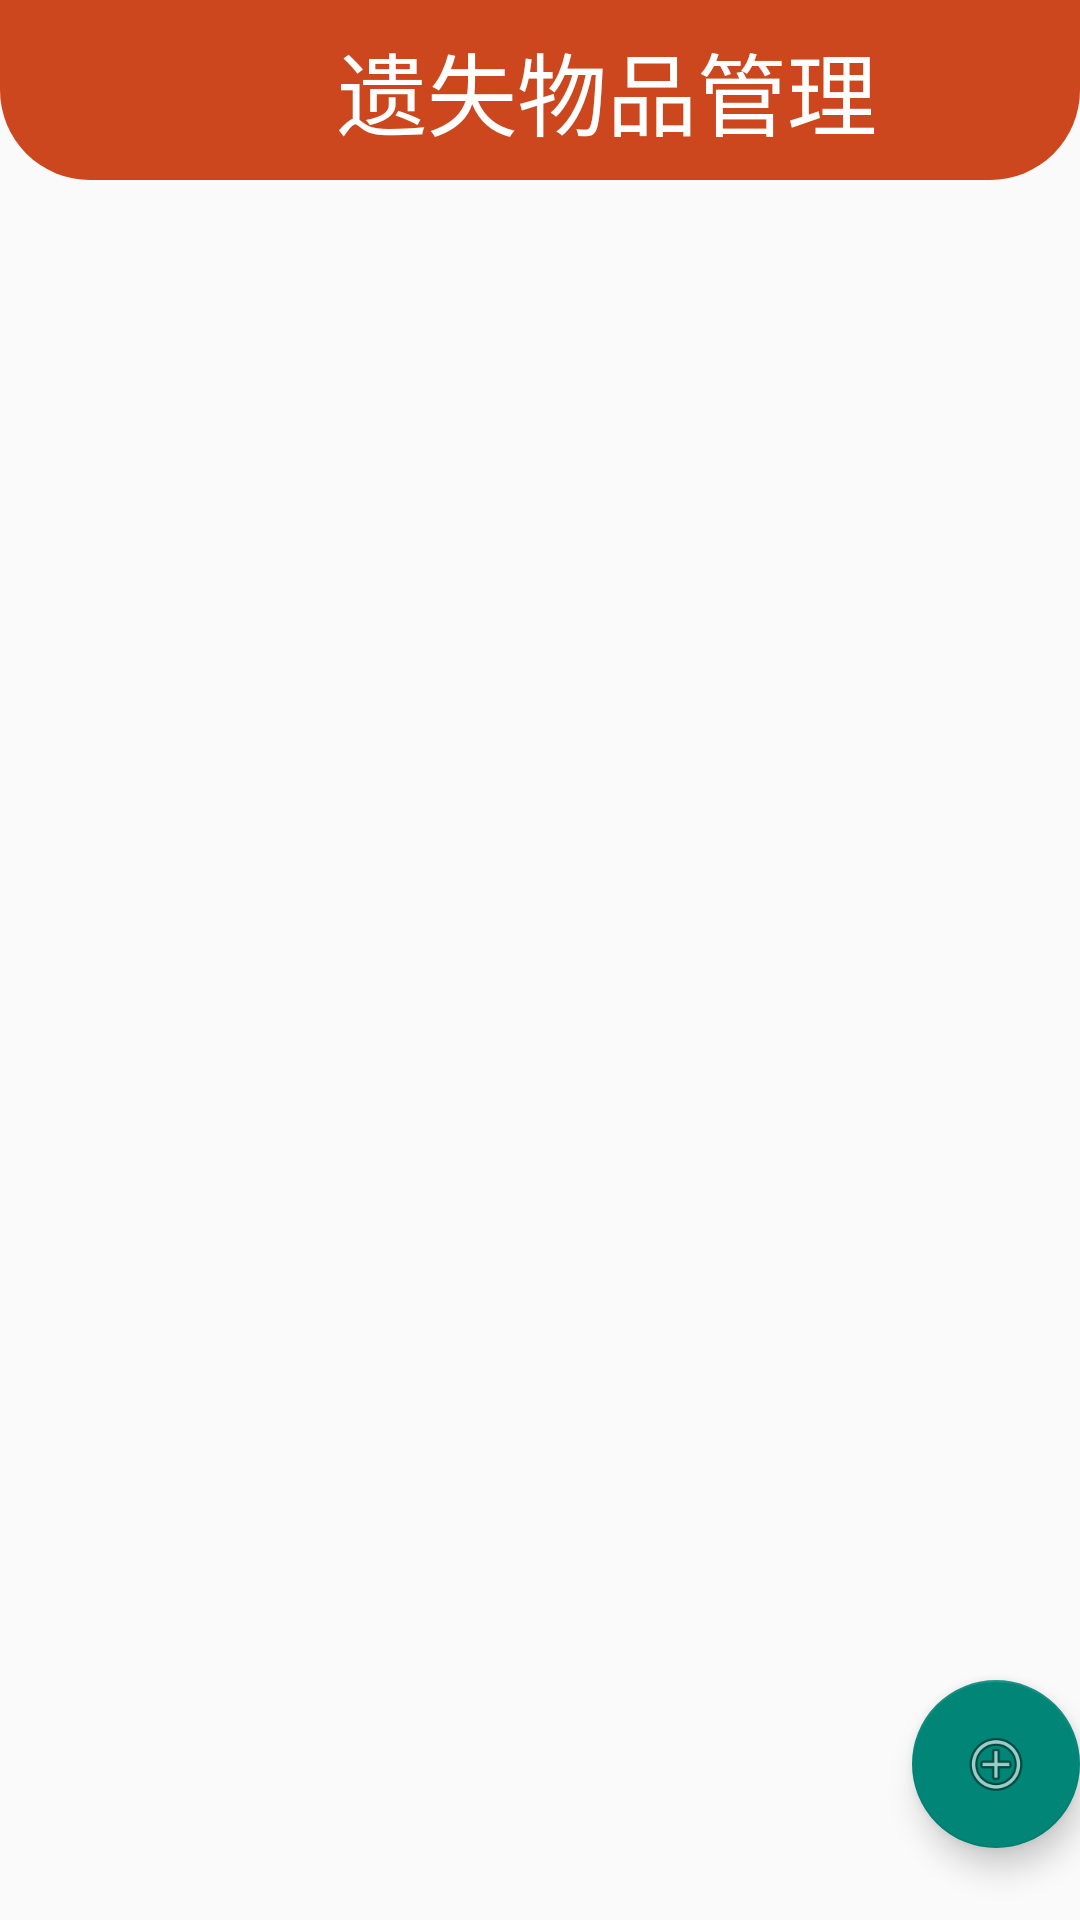

The Android layout XML behind this screen, and the referenced resources:
<!-- AndroidManifest.xml: application theme Theme.MyLoginActivity -->
<!-- res/layout/activity_lost_content.xml -->
<?xml version="1.0" encoding="utf-8"?>
<LinearLayout xmlns:android="http://schemas.android.com/apk/res/android"
    xmlns:app="http://schemas.android.com/apk/res-auto"
    xmlns:tools="http://schemas.android.com/tools"
    android:layout_width="match_parent"
    android:layout_height="match_parent"
    android:orientation="vertical"
    tools:context=".Content.LostContentActivity">

    <LinearLayout
        android:layout_width="match_parent"
        android:layout_height="60dp"
        android:layout_gravity="center"
        android:orientation="horizontal"
        android:background="@drawable/card_style"

        android:gravity="center">

        <ImageButton
            android:id="@+id/btn_lost_back"
            android:layout_width="35dp"
            android:layout_height="35dp"
            android:layout_margin="5dp"
            android:background="#00FFFFFF"
            app:srcCompat="@drawable/btn_back_normal" />

        <TextView
            android:layout_width="match_parent"
            android:layout_height="wrap_content"
            android:layout_gravity="center"
            android:gravity="center"
            android:text="遗失物品管理"
            android:textColor="@color/white"
            android:textSize="30dp" />
    </LinearLayout>

    <androidx.recyclerview.widget.RecyclerView
        android:id="@+id/rv_lost"
        android:layout_width="match_parent"
        android:layout_height="500dp" />

    <com.google.android.material.floatingactionbutton.FloatingActionButton
        android:id="@+id/flating_lost"
        android:layout_width="wrap_content"
        android:layout_height="wrap_content"
        android:clickable="true"
        android:layout_gravity="right"
        android:background="#00FFFFFF"
        app:srcCompat="@android:drawable/ic_menu_add" />
</LinearLayout>
<!-- resources referenced by this layout -->
<resources>
  <color name="white">#FFFFFFFF</color>
  <!-- drawable card_style (drawable) -->
  <?xml version="1.0" encoding="utf-8"?>
  <shape xmlns:android="http://schemas.android.com/apk/res/android">
  <solid android:color="#CC471D"/>
      <corners android:bottomLeftRadius="30dp"
          android:bottomRightRadius="30dp"/>
  </shape>
  <style name="Theme.MyLoginActivity" parent="Theme.MaterialComponents.DayNight.NoActionBar.Bridge">
          
          <item name="colorPrimary">@color/purple_500</item>
          <item name="colorPrimaryVariant">@color/purple_700</item>
          <item name="colorOnPrimary">@color/white</item>
          
          <item name="colorSecondary">@color/teal_200</item>
          <item name="colorSecondaryVariant">@color/teal_700</item>
          <item name="colorOnSecondary">@color/black</item>
          
          <item name="android:statusBarColor" tools:targetApi="l">?attr/colorPrimaryVariant</item>
          
      </style>
  <color name="purple_500">#FF6200EE</color>
  <color name="purple_700">#FF3700B3</color>
  <color name="teal_200">#FF03DAC5</color>
  <color name="teal_700">#FF018786</color>
  <color name="black">#FF000000</color>
</resources>
